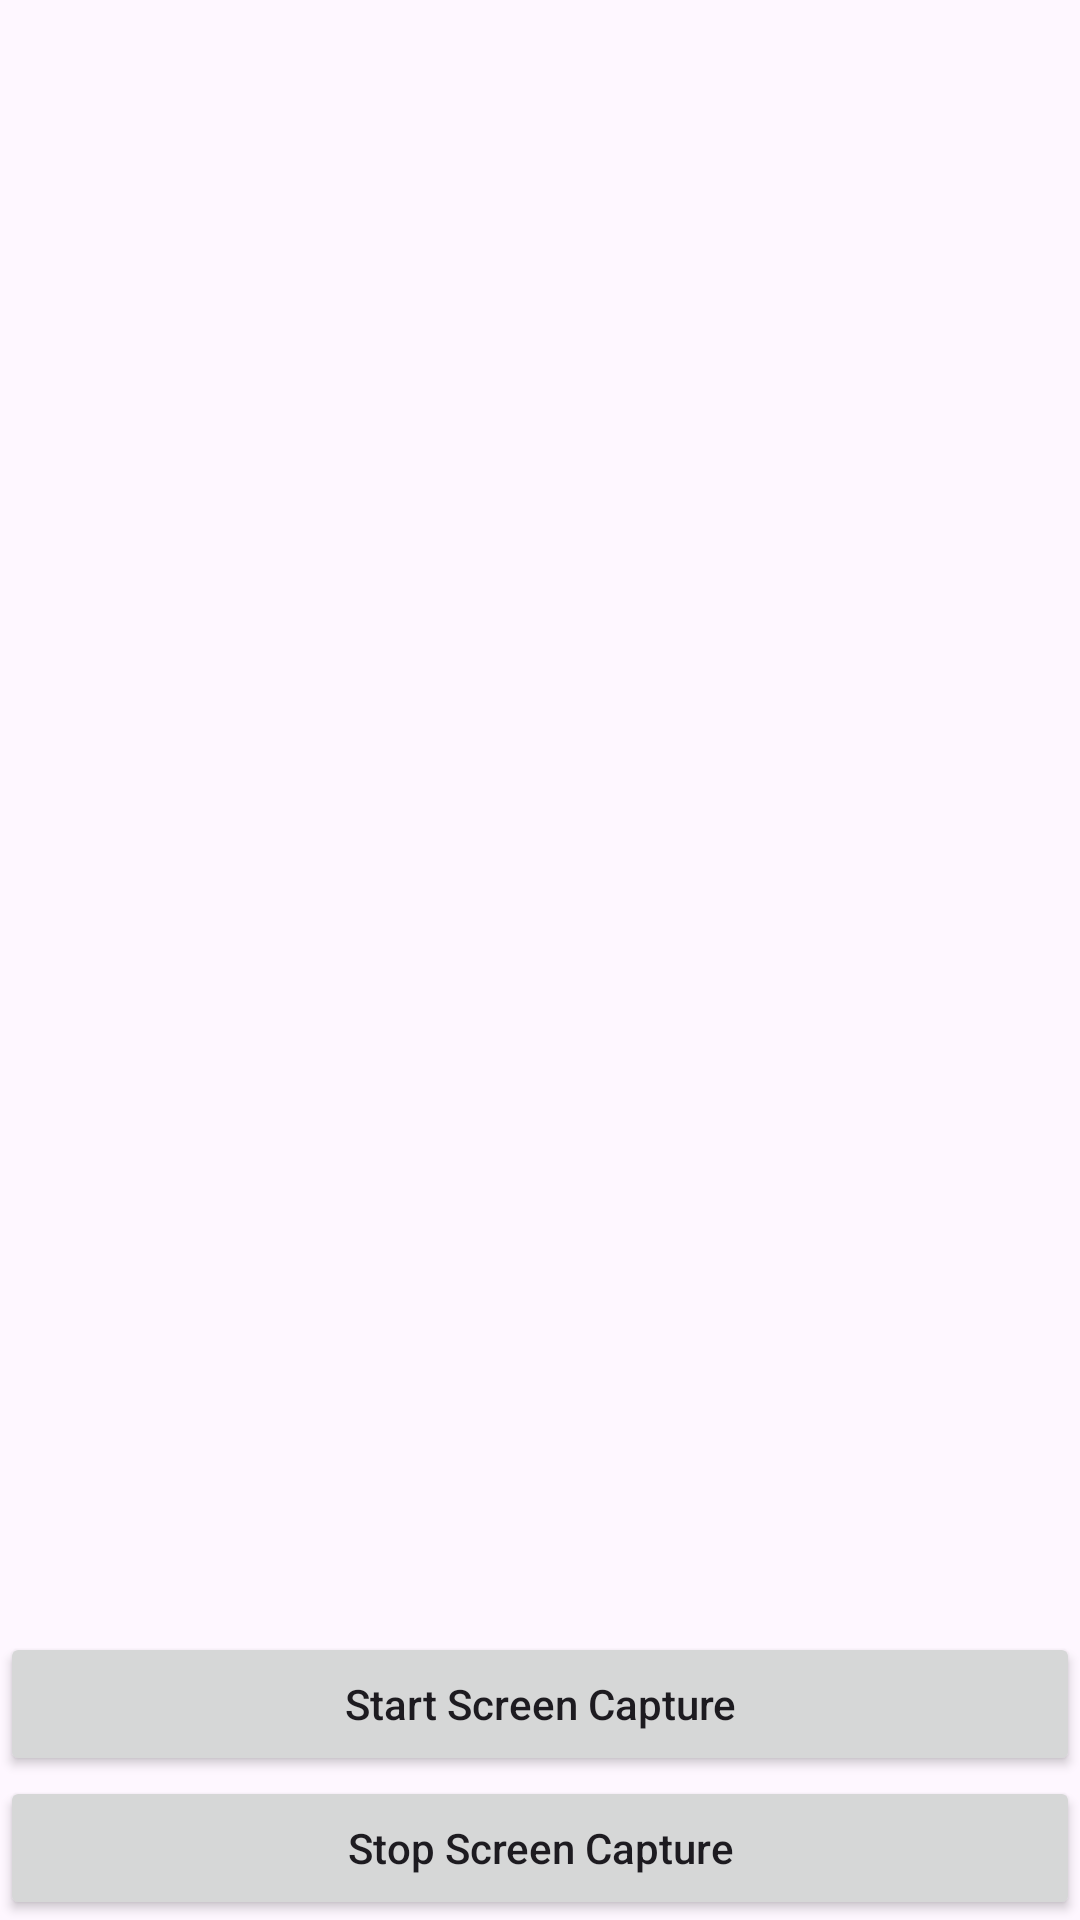

Produce the Android XML layout that renders to this screen, including the resource entries it uses.
<!-- AndroidManifest.xml: application theme Theme.Nishuihan_helper -->
<!-- res/layout/abc.xml -->
<?xml version="1.0" encoding="utf-8"?>
<layout>
    <data>

    </data>
<androidx.constraintlayout.widget.ConstraintLayout xmlns:android="http://schemas.android.com/apk/res/android"
    xmlns:app="http://schemas.android.com/apk/res-auto"
    xmlns:tools="http://schemas.android.com/tools"
    android:layout_width="match_parent"
    android:layout_height="match_parent"
    tools:context=".MainActivity">

    <ImageView
        android:id="@+id/iv"
        android:layout_width="match_parent"
        android:layout_height="0dp"
        app:layout_constraintBottom_toTopOf="@id/btnStart"
        app:layout_constraintTop_toTopOf="parent" />



    <Button
        android:id="@+id/btnStart"
        android:layout_width="match_parent"
        android:layout_height="wrap_content"
        android:text="Start Screen Capture"
        android:textAllCaps="false"
        app:layout_constraintBottom_toTopOf="@id/btnStop"
        app:layout_constraintTop_toBottomOf="@id/iv" />

    <Button
        android:id="@+id/btnStop"
        android:layout_width="match_parent"
        android:layout_height="wrap_content"
        android:text="Stop Screen Capture"
        android:textAllCaps="false"
        app:layout_constraintBottom_toBottomOf="parent" />

</androidx.constraintlayout.widget.ConstraintLayout>
</layout>
<!-- resources referenced by this layout -->
<resources>
  <style name="Theme.Nishuihan_helper" parent="Base.Theme.Nishuihan_helper" />
  <style name="Base.Theme.Nishuihan_helper" parent="Theme.Material3.DayNight.NoActionBar">
          
          
      </style>
</resources>
